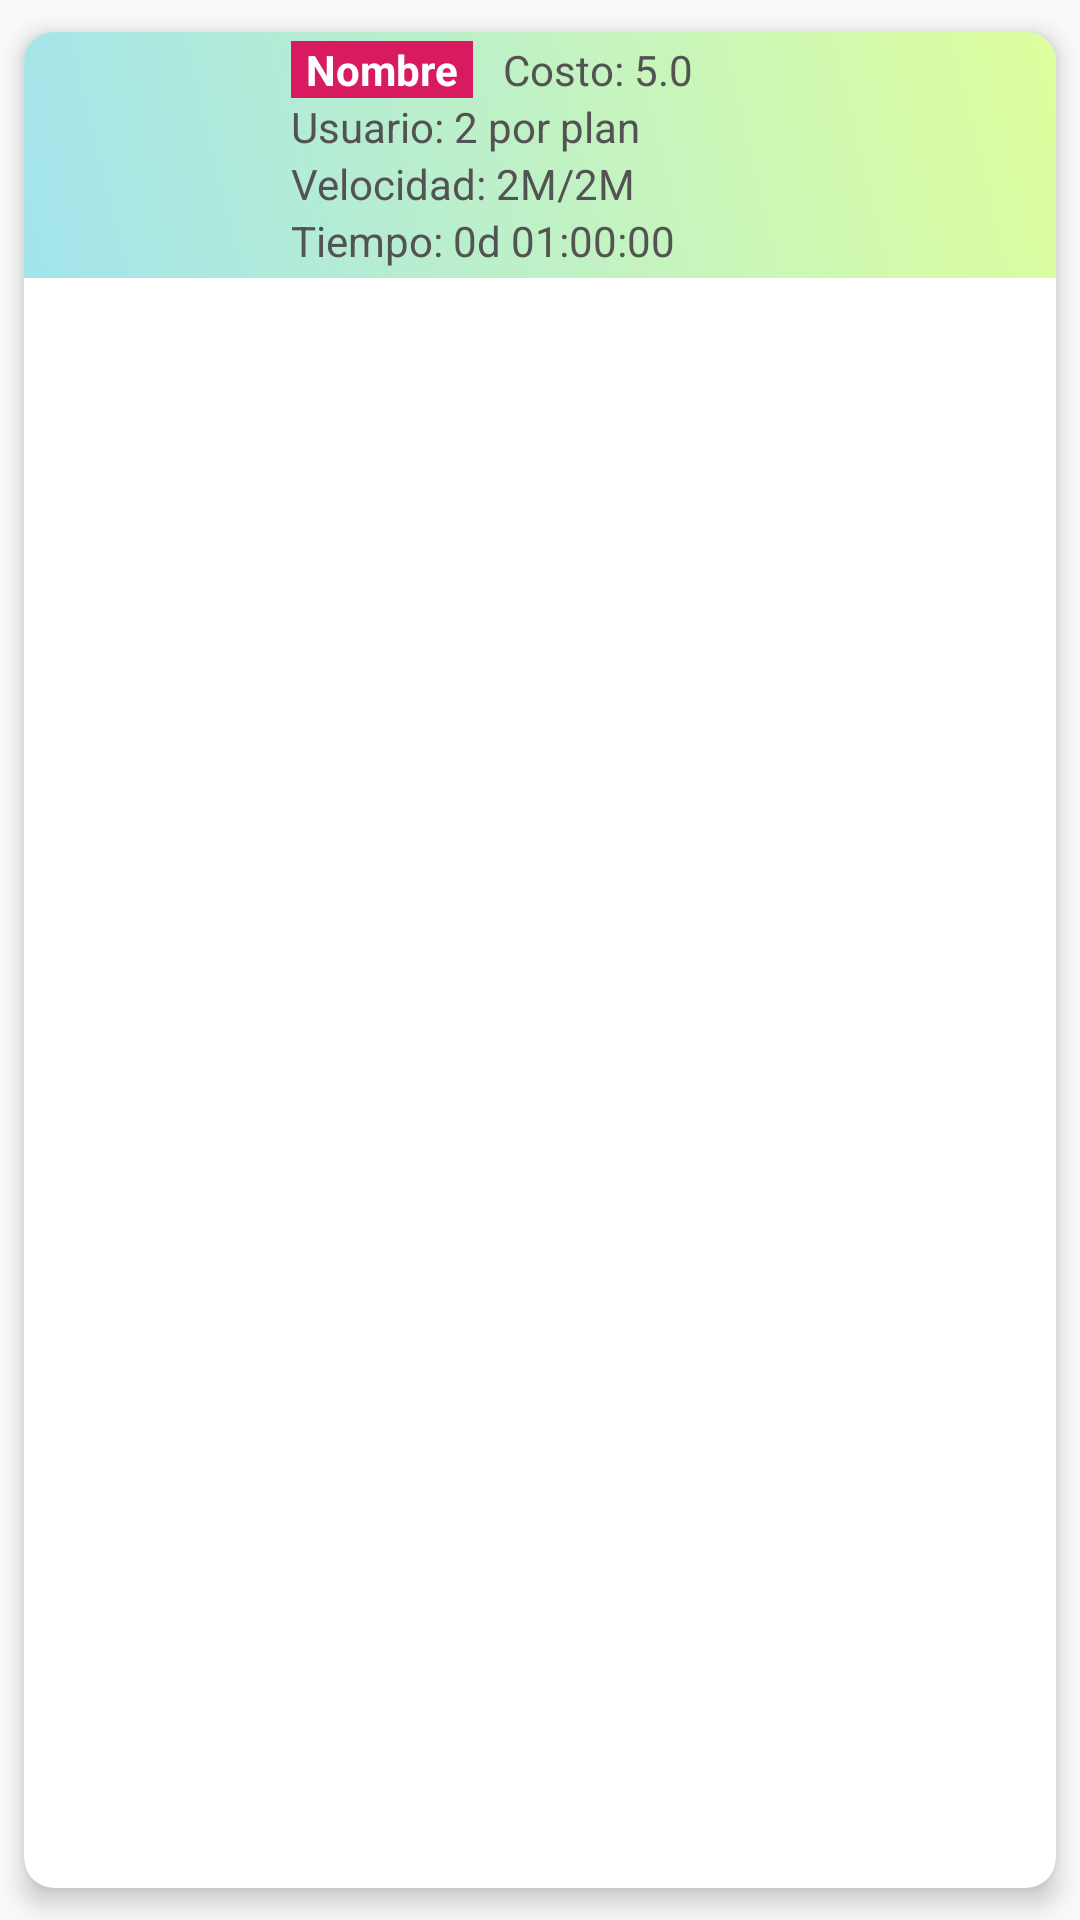

Reconstruct the res/layout file that produces this screen, plus the resources it refers to.
<!-- AndroidManifest.xml: application theme Theme.MikroFicha -->
<!-- res/layout/recycler_planes_desing.xml -->
<?xml version="1.0" encoding="utf-8"?>
<androidx.cardview.widget.CardView xmlns:android="http://schemas.android.com/apk/res/android"
    xmlns:app="http://schemas.android.com/apk/res-auto"
    android:layout_width="match_parent"
    android:layout_height="wrap_content"
    app:cardElevation="5dp"
    app:cardCornerRadius="10dp"
    android:animateLayoutChanges="true"
    app:cardUseCompatPadding="true"

    >

    <LinearLayout
        android:layout_width="match_parent"
        android:layout_height="wrap_content"
        android:orientation="vertical"
        android:padding="3dp"
        android:background="@drawable/gradiente_admin4"
        >

        <RelativeLayout
            android:layout_width="match_parent"
            android:layout_height="wrap_content"
            android:orientation="horizontal"
            android:layout_gravity="center_vertical"
            >

            <ImageView
                android:id="@+id/icon_router"
                android:layout_width="70dp"
                android:layout_height="50dp"
                android:layout_alignParentStart="true"
                android:layout_alignParentLeft="true"
                android:layout_centerVertical="true"
                android:layout_gravity="center_vertical"
                app:srcCompat="@drawable/ic_baseline_description_24"
                app:tint="@color/white"></ImageView>

            <LinearLayout
                android:layout_width="261dp"
                android:layout_height="wrap_content"
                android:layout_marginStart="16dp"
                android:layout_marginEnd="15dp"
                android:layout_toStartOf="@+id/pop_menu_plan"
                android:layout_toEndOf="@+id/icon_router"
                android:orientation="vertical">

                <LinearLayout
                    android:layout_width="wrap_content"
                    android:layout_height="match_parent"
                    android:orientation="horizontal">
                    <TextView
                        android:id="@+id/txv_nombre_plan"
                        android:layout_width="wrap_content"
                        android:layout_height="wrap_content"
                        android:background="#D81B60"
                        android:paddingHorizontal="5dp"
                        android:text="Nombre"
                        android:textColor="#FFFFFF"
                        android:layout_marginRight="10dp"
                        android:textStyle="bold"></TextView>

                    <TextView
                        android:id="@+id/txv_costo_plan"
                        android:layout_width="wrap_content"
                        android:layout_height="wrap_content"
                        android:textColor="#535353"
                        android:text="Costo: 5.0"></TextView>
                </LinearLayout>

            <LinearLayout
                android:layout_width="wrap_content"
                android:layout_height="match_parent"
                android:orientation="horizontal">
                <TextView
                    android:id="@+id/txv_numero_user_plan"
                    android:layout_width="wrap_content"
                    android:layout_height="wrap_content"
                    android:layout_marginRight="10dp"
                    android:textColor="#535353"
                    android:text="Usuario: 2 por plan"></TextView>


            </LinearLayout>

                <TextView
                    android:id="@+id/txv_velocidad_plan"
                    android:layout_width="wrap_content"
                    android:layout_height="wrap_content"
                    android:textColor="#535353"
                    android:text="Velocidad: 2M/2M"></TextView>

                <TextView
                    android:id="@+id/txv_tiempo_plan"
                    android:layout_width="wrap_content"
                    android:layout_height="wrap_content"
                    android:textColor="#535353"
                    android:text="Tiempo: 0d 01:00:00"></TextView>

                <TextView
                    android:id="@+id/txv_mk_id"
                    android:layout_width="wrap_content"
                    android:layout_height="wrap_content"
                    android:text="mkid"
                    android:visibility="gone"></TextView>

            </LinearLayout>

            <ImageView
                android:id="@+id/pop_menu_plan"
                android:layout_width="wrap_content"
                android:layout_height="wrap_content"
                android:layout_alignParentEnd="true"
                android:layout_alignParentRight="true"
                android:layout_centerVertical="true"
                android:layout_gravity="center_vertical"
                android:layout_marginStart="5dp"
                android:layout_marginTop="5dp"
                android:layout_marginEnd="20dp"
                android:layout_marginBottom="5dp"
                app:srcCompat="@drawable/ic_baseline_settings_24"
                app:tint="#535353"></ImageView>


        </RelativeLayout>

    </LinearLayout>

</androidx.cardview.widget.CardView>
<!-- resources referenced by this layout -->
<resources>
  <color name="white">#FFFFFFFF</color>
  <!-- drawable gradiente_admin4 (drawable) -->
  <?xml version="1.0" encoding="utf-8"?>
  <shape xmlns:android="http://schemas.android.com/apk/res/android">
  
      <gradient
          android:type="linear"
          android:angle="45"
          android:startColor="#A2E4ED"
          android:endColor="#DEFF9D"></gradient>
  </shape>
  <style name="Theme.MikroFicha" parent="Theme.MaterialComponents.Light.DarkActionBar">
          
          <item name="colorPrimary">@color/primary_light</item>
          <item name="colorPrimaryVariant">@color/primary_variant_light</item>
          <item name="colorOnPrimary">@color/on_primary_light</item>
  
          <item name="colorSecondary">@color/secondary_light</item>
          <item name="colorSecondaryVariant">@color/secondary_variant_light</item>
          <item name="colorOnSecondary">@color/on_secondary_light</item>
  
          
          <item name="android:colorBackground">@color/background_light</item>
          <item name="colorSurface">@color/surface_light</item>
          <item name="colorOnBackground">@color/on_background_light</item>
          <item name="colorOnSurface">@color/on_surface_light</item>
  
          
          <item name="android:statusBarColor">?attr/colorPrimaryVariant</item>
  
          <item name="android:windowOptOutEdgeToEdgeEnforcement" tools:ignore="NewApi">true</item>
      </style>
  <color name="primary_light">#7C4DFF</color>
  <color name="primary_variant_light">#651FFF</color>
  <color name="on_primary_light">#FFFFFF</color>
  <color name="secondary_light">#00B8D4</color>
  <color name="secondary_variant_light">#00ACC1</color>
  <color name="on_secondary_light">#000000</color>
  <color name="background_light">#FAFAFA</color>
  <color name="surface_light">#FFFFFF</color>
  <color name="on_background_light">#202124</color>
  <color name="on_surface_light">#202124</color>
</resources>
